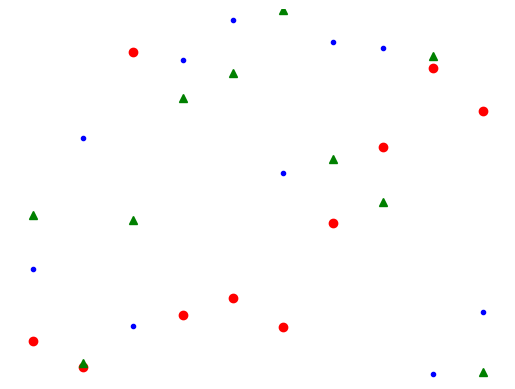

Python code for this plot:
import numpy as np
import matplotlib.pyplot as plt
import matplotlib.animation as animation
fig = plt.figure()
ax = fig.add_subplot(111)
N = 10
x = np.random.rand(N)
y = np.random.rand(N)
z = np.random.rand(N)
# (1) 我们将用不同颜色的圆形、小圆点和三角形来绘制三个数据集中的数据点。
circles, triangles, dots = ax.plot(x, 'ro', y, 'g^', z, 'b.')
ax.set_ylim(0, 1)
plt.axis('off')
# (2) 下面的函数将被定期调用以更新屏幕上的内容。我们将随机更新两个数据集中的y坐标值
def update(data):
    circles.set_ydata(data[0])
    triangles.set_ydata(data[1])
    return circles, triangles
# (3) 使用NumPy生成随机数
def generated():
    while True: yield np.random.rand(2, N)
anim = animation.FuncAnimation(fig, update, generated, interval=150)
plt.show()